Run: headless pygame with SDL's dummy video driver; simulated clock (each Clock.tick advances the game by its frame time, no real sleeping); random seed 0; keys injected as events and as key.get_pressed() state; mouse plan: one left click at the window centre at the start of phase 2, then a move to the lower-right quarter at the start of phase 3.
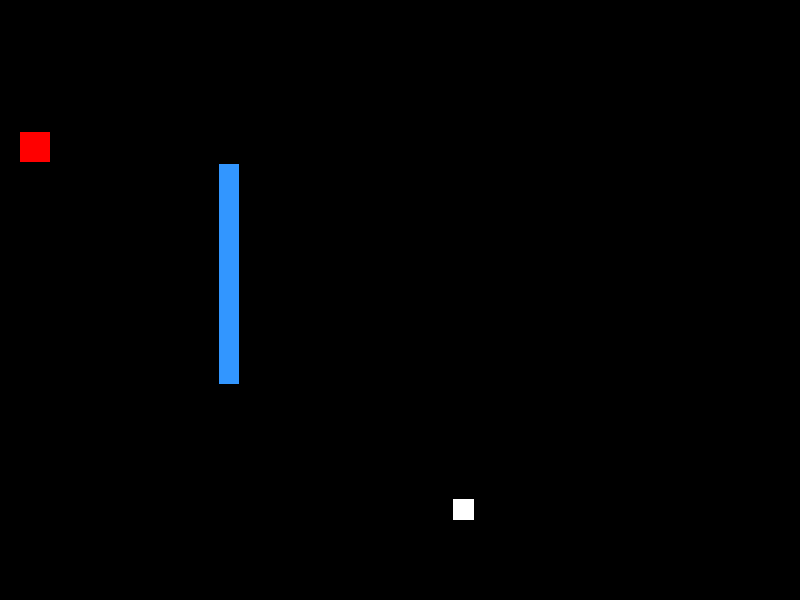
Frame 1 of 4 · flips 1–60 · no input
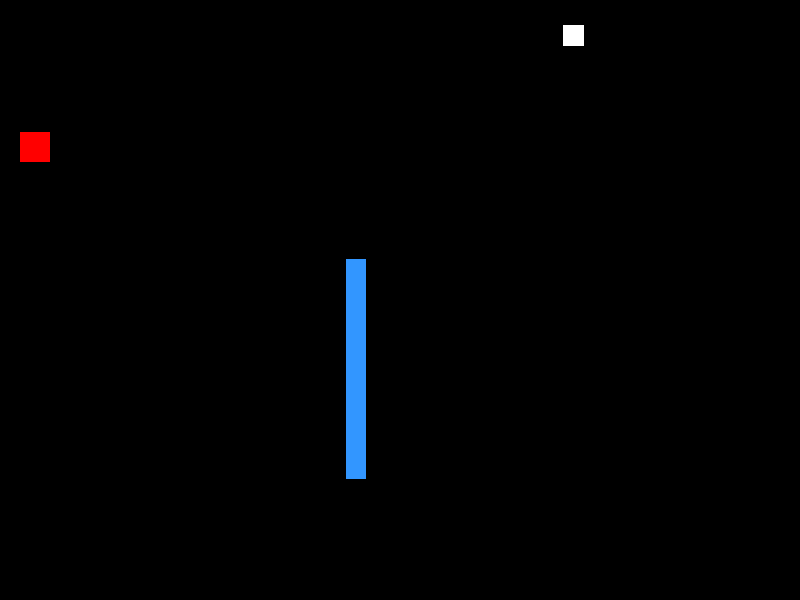
Frame 2 of 4 · flips 61–180 · clicked the window centre · tapped SPACE, RETURN · held RIGHT (→), D
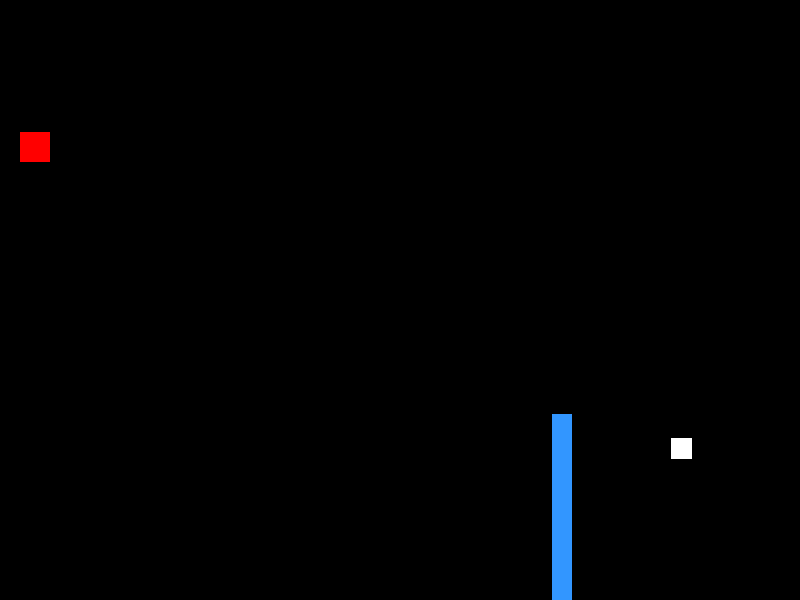
Frame 3 of 4 · flips 181–300 · moved the mouse to the lower-right quarter · held DOWN (↓), S
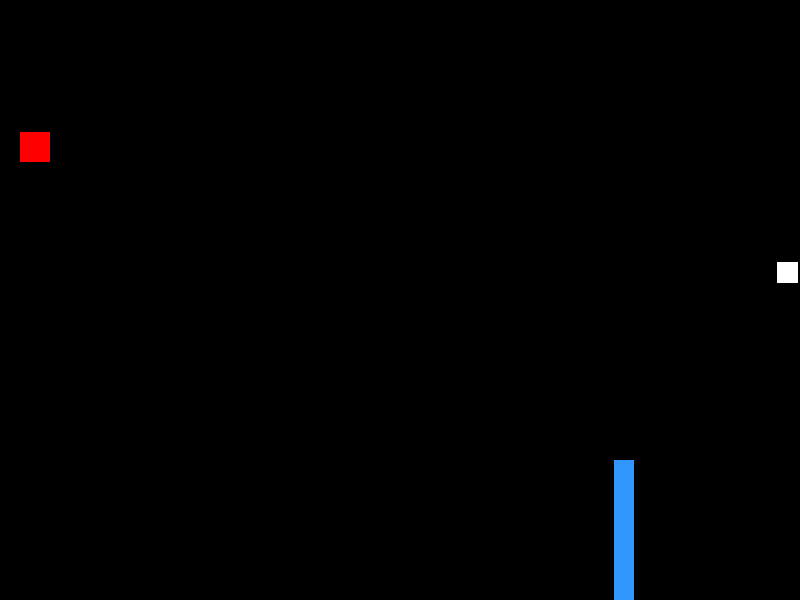
Frame 4 of 4 · flips 301–420 · held LEFT (←), A, UP (↑), W

The pygame program that drew these frames:

#!#/usr/bin/env python
import pygame
from pygame import *
from random import randint
class ball(pygame.sprite.Sprite):
	def __init__(self, w, h):
		super().__init__()
		self.width=21
		self.height=21
		self.x=randint(0, w-self.width)
		self.y=randint(0, h-self.height)
		self.vx=1
		self.vy=1
		self.x_max = w-self.width
		self.y_max = h-self.height
		color = white
		self.image = pygame.Surface([self.width, self.height])
		#self.image = pygame.draw.circle(Surface, (255, 255, 255), (400, 300), 15, 0)
		self.image.fill(color)
		self.rect = self.image.get_rect()
		self.move_right = True
		self.move_down = True
		self.rect.x = self.x
		self.rect.y = self.y

	def update(self):
		self.y += self.vy
		self.x += self.vx
		if self.x>=self.x_max:
			self.vx=-self.vx
		if self.y>=self.y_max: 
			self.vy=-self.vy
		if self.x<=0:
			self.vx=-self.vx
		if self.y<=0:
			self.vy=-self.vy
		#print (self.x,self.y,self.vx,self.vy) 
		self.rect.x = self.x
		self.rect.y = self.y
		self.vx *=0.9999
		self.vy *=0.9999

	def bounce(self, rvx, rvy):
		self.vx = - self.vx - rvx/100
		self.vy = self.vy - rvy/100 
		if abs(self.vx) > 4 :
			self.vx = 4
		if abs(self.vy) > 4	:
			self.vy = 4
		print('%.2f\t%.2f'%(self.vx, self.vy))
		
class racket(pygame.sprite.Sprite):
	def __init__(self, x, y, color):
		super().__init__()
		pygame.mouse.set_visible(0)
		self.x=x
		self.y=y
		self.width=20
		self.height=220
		self.image = pygame.Surface([self.width, self.height])
		self.image.fill(color)
		self.rect = self.image.get_rect()
		self.mouse_xy = pygame.mouse.get_pos()
		self.rect.x = self.mouse_xy[0]
		self.rect.y = self.mouse_xy[1]
		
	def update(self):
		self.mouse_xy = pygame.mouse.get_pos() 
		self.vx = -self.x + self.mouse_xy[0]
		self.vy = -self.y + self.mouse_xy[1]
		self.x += self.vx/100
		self.y += self.vy/100
		#if self.x>=self.x_max:
		#	self.vx=-self.vx
		#if self.y>=self.y_max: 
		#	self.vy=-self.vy
		#if self.x<=0:
		#	self.vx=-self.vx
		#if self.y<=0:
		#	self.vy=-self.vy
		#print (self.x,self.y,self.vx,self.vy)
		self.rect.x = self.x
		self.rect.y = self.y
		#if self.vx != 0 or self.vy != 0:
		#print(self.vx, self.vy)
		
class target(pygame.sprite.Sprite):
	def __init__(self, x, y, color=(255,0,0)):
		super().__init__()
		#self.x=x
		#self.y=y
		self.width=30
		self.height=30
		self.x=randint(0, x-self.width)
		self.y=randint(0, y-self.height)
		self.image = pygame.Surface([self.width, self.height])
		self.image.fill(color)
		self.rect = self.image.get_rect()
		self.rect.x = self.x
		self.rect.y = self.y
		self.hit = False
		#print(self.x)
		#print(self.y)
		
	def update(self):
		if self.hit is True:
			self.x = randint(0, 800-self.width)
			self.y = randint(0, 600-self.height)
			self.image = pygame.Surface([self.width, self.height])
			self.image.fill((randint(0, 255),randint(0, 255),randint(0, 255)))
			self.rect = self.image.get_rect()
			self.rect.x = self.x
			self.rect.y = self.y
			self.hit = False
		#if all_sprites.remove(target) = True:
		#def create(self, x, y, color= (255, 0, 0)

if __name__=="__main__":
	import pygame

	pygame.init()
	white = (255,255,255)
	black = (0,0,0)
	window = pygame.display.set_mode((800,600))
	clock = pygame.time.Clock()
	ball = ball(800,600)
	racket = racket(400,300,(50,150,255))
	target = target(400,300)
	bounced = 0
	score = 0
	time = 0
	all_sprites = pygame.sprite.Group()
	all_sprites.add(ball)
	all_sprites.add(racket)
	all_sprites.add(target)
	background = pygame.Surface(window.get_size())
	window.fill(black)
	while True:
		time += 1
		for i in pygame.event.get():
			if i.type == QUIT:
				exit()
		
		all_sprites.update()
		#if bounced > 0:
		#	bounced -= 1
		if pygame.sprite.collide_rect(ball, racket): 
		#pygame.sprite.spritecollide(ball, all_sprites, False) and (bounced <= 0):
			#spritecollide(sprite, group, dokill, collided = None)
			ball.bounce(racket.vx, racket.vy)
			#bounced = 5
			#print('%.2f\t%.2f\t%d\t%d' % (ball.x, ball.y, racket.x, racket.y))
		if pygame.sprite.collide_rect(ball, target):  
		#pygame.sprite.spritecollide(target, all_sprites, False):
		    #all_sprites.remove(target)
		    target.hit = True
		    #print("I have been hit!")
		    score += 1
		    print(score)

			
		    

		if time == 10:
			window.fill(black)
			all_sprites.draw(window)
			time = 0
		clock.tick(300)
		pygame.display.flip()
